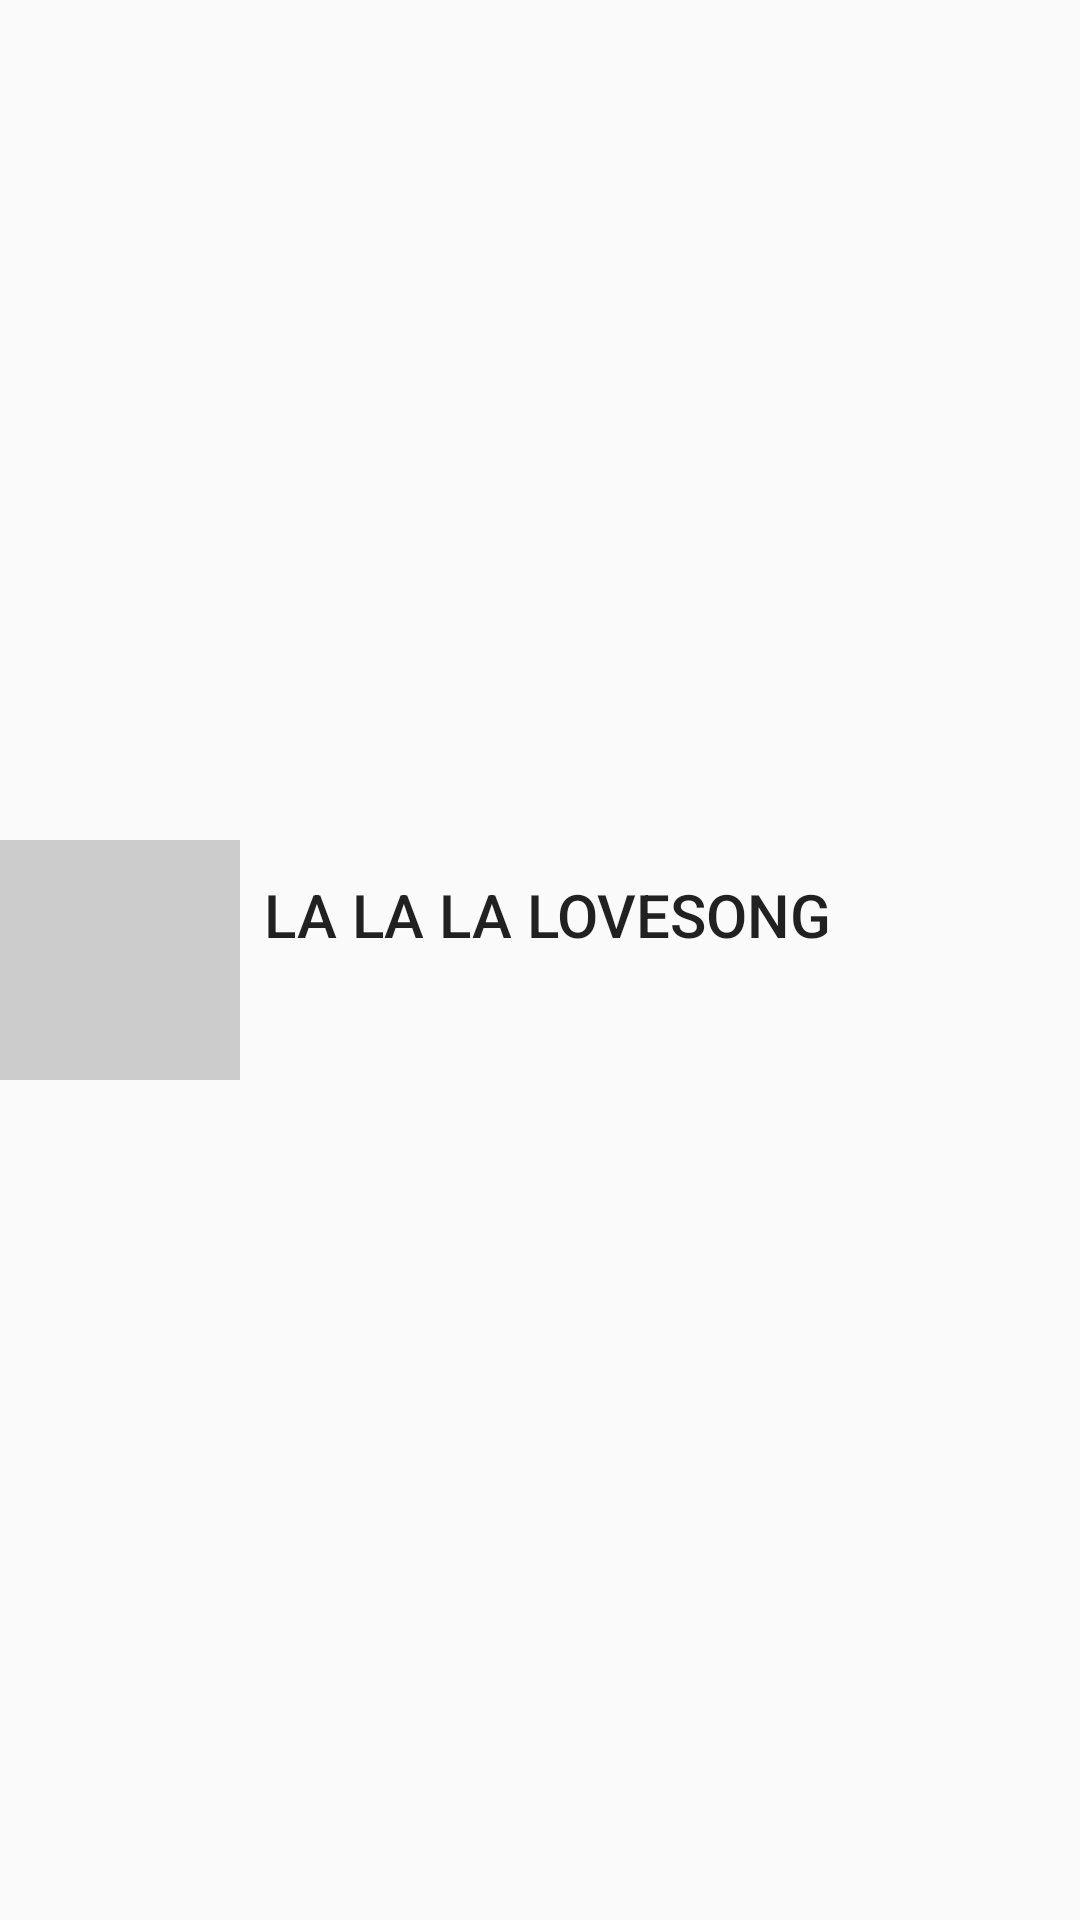

Here is an Android app screen rendered from its layout file. Give the layout XML and the strings, colors and styles it references.
<!-- AndroidManifest.xml: application theme AppTheme -->
<!-- res/layout/view_dummy_item.xml -->
<?xml version="1.0" encoding="utf-8"?>
<layout xmlns:android="http://schemas.android.com/apk/res/android"
    xmlns:app="http://schemas.android.com/apk/res-auto"
    xmlns:tools="http://schemas.android.com/tools"
    >

    <data>

        <variable
            name="value"
            type="String"
            />
    </data>

    <android.support.constraint.ConstraintLayout
        android:layout_width="match_parent"
        android:layout_height="wrap_content"
        >

        <View
            android:id="@+id/thumbnail"
            android:layout_width="80dp"
            android:layout_height="80dp"
            android:background="@color/colorGray"
            app:layout_constraintBottom_toBottomOf="parent"
            app:layout_constraintStart_toStartOf="parent"
            app:layout_constraintTop_toTopOf="parent"
            />

        <TextView
            android:id="@+id/title"
            style="@style/TextAppearance.AppCompat.Title"
            android:layout_width="0dp"
            android:layout_height="wrap_content"
            android:ellipsize="end"
            android:maxLines="1"
            android:paddingStart="8dp"
            android:paddingEnd="8dp"
            android:text="LA LA LA LOVESONG"
            app:layout_constraintBottom_toTopOf="@id/description"
            app:layout_constraintEnd_toEndOf="parent"
            app:layout_constraintStart_toEndOf="@id/thumbnail"
            app:layout_constraintTop_toTopOf="parent"
            app:layout_constraintVertical_chainStyle="packed"
            />

        <TextView
            android:id="@+id/description"
            style="@style/TextAppearance.AppCompat.Caption"
            android:layout_width="0dp"
            android:layout_height="wrap_content"
            android:ellipsize="end"
            android:lines="2"
            android:maxLines="2"
            android:paddingStart="8dp"
            android:paddingEnd="8dp"
            android:text="@{@string/item_value(value)}"
            app:layout_constraintBottom_toBottomOf="parent"
            app:layout_constraintEnd_toEndOf="parent"
            app:layout_constraintStart_toStartOf="@id/title"
            app:layout_constraintTop_toBottomOf="@id/title"
            tools:text="ドラマ「%1$s」で使われた久保田利伸のラブソング。ドラマ「%1$s」で使われた久保田利伸のラブソング。"
            />
    </android.support.constraint.ConstraintLayout>
</layout>
<!-- resources referenced by this layout -->
<resources>
  <color name="colorGray">#ccc</color>
  <style name="AppTheme" parent="Theme.AppCompat.Light.NoActionBar">
          
          <item name="colorPrimary">@color/colorPrimary</item>
          <item name="colorPrimaryDark">@color/colorPrimaryDark</item>
          <item name="colorAccent">@color/colorAccent</item>
      </style>
  <color name="colorPrimary">#008577</color>
  <color name="colorPrimaryDark">#00574B</color>
  <color name="colorAccent">#D81B60</color>
</resources>
